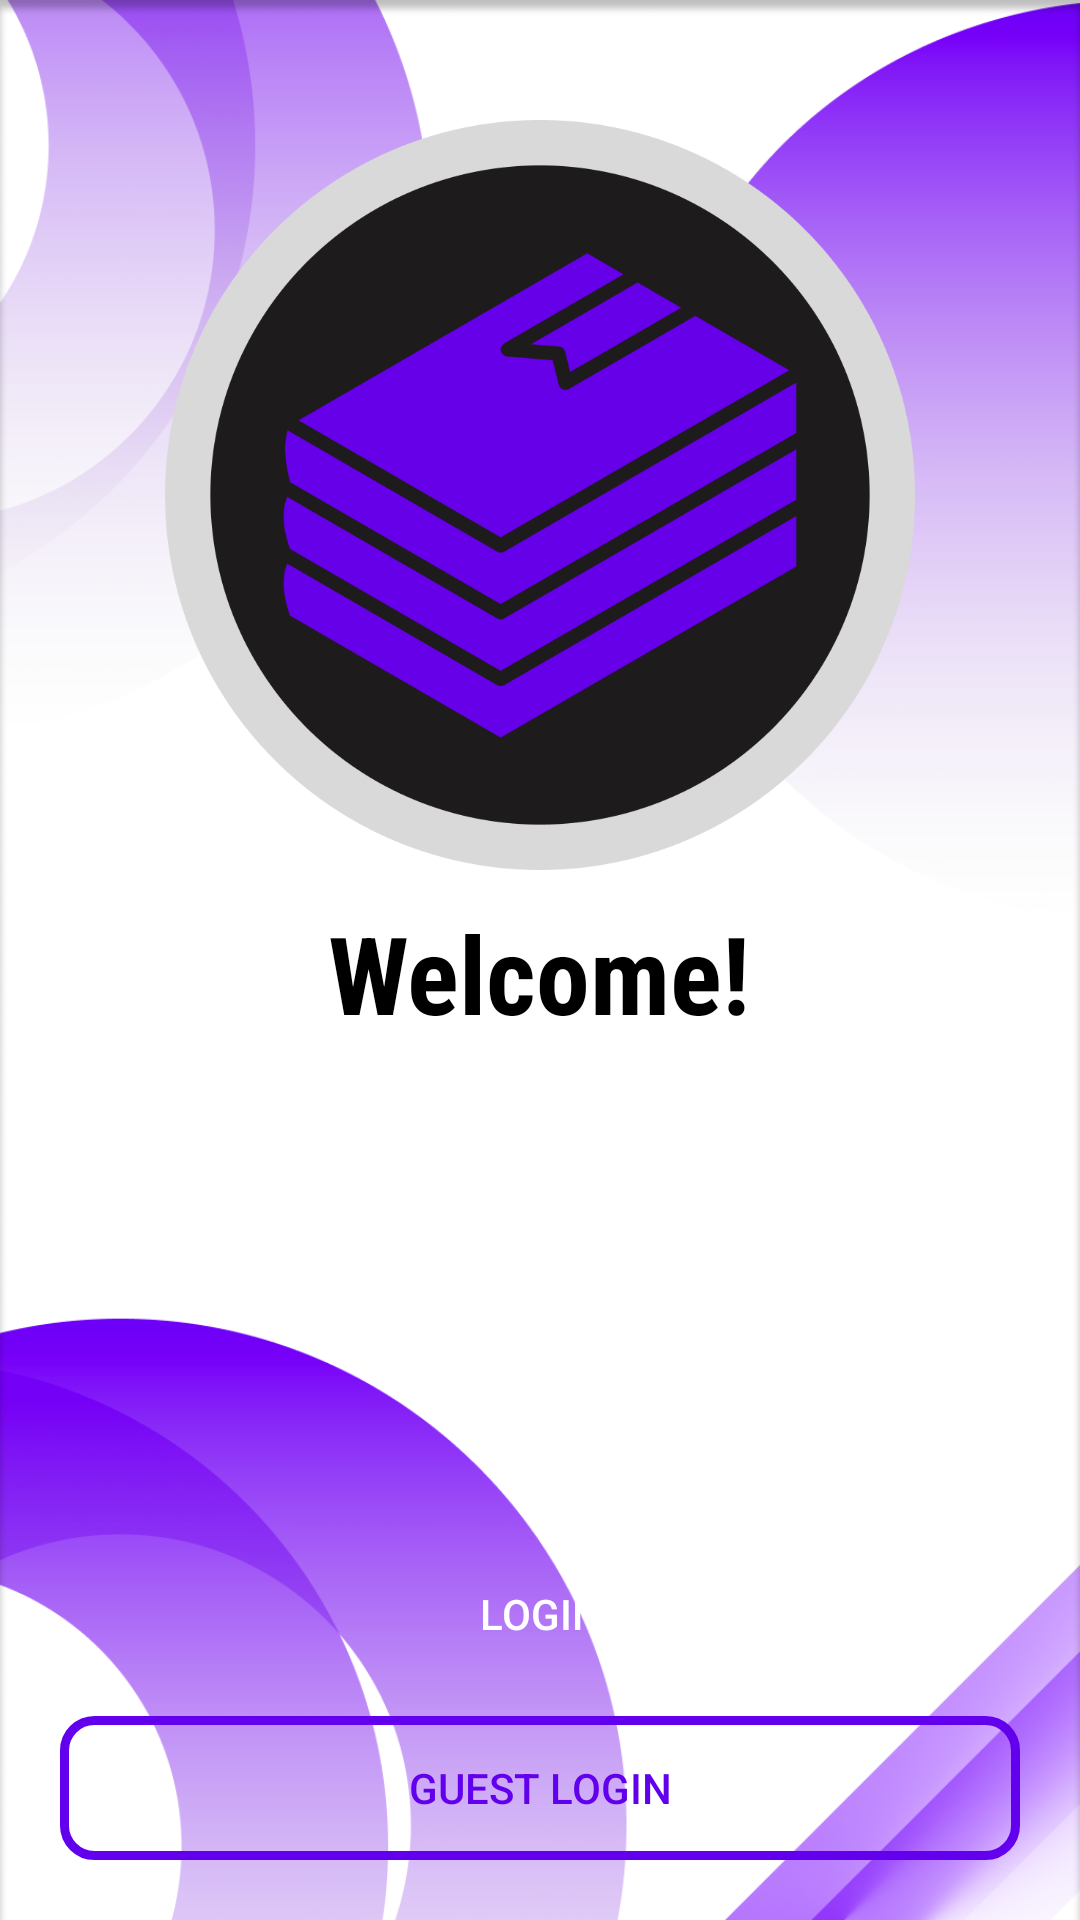

This screen was rendered from an Android layout file. Write that file and the resources it references.
<!-- AndroidManifest.xml: application theme Theme.MaterialComponents.Light.NoActionBar -->
<!-- res/layout/activity_main.xml -->
<?xml version="1.0" encoding="utf-8"?>
<RelativeLayout xmlns:android="http://schemas.android.com/apk/res/android"
    xmlns:app="http://schemas.android.com/apk/res-auto"
    xmlns:tools="http://schemas.android.com/tools"
    android:layout_width="match_parent"
    android:layout_height="match_parent"
    android:background="@drawable/img_5"
    android:padding="20dp"
    tools:context=".MainActivity">
<ImageView
    android:id="@+id/iconIv"
    android:layout_width="250dp"
    android:layout_height="250dp"
    android:layout_centerHorizontal="true"
    android:layout_marginTop="20dp"
    android:src="@drawable/img_1"
    />

    <TextView
        android:layout_width="wrap_content"
        android:layout_height="wrap_content"
        android:layout_below="@id/iconIv"
        android:layout_centerHorizontal="true"
        android:layout_marginTop="10dp"
        android:text="Welcome!"
        android:textColor="@color/black"
        android:fontFamily="sans-serif-condensed"
        android:textStyle="bold"
        android:textSize="36sp"/>
    <Button
        android:id="@+id/loginBtn"
        android:layout_width="match_parent"
        android:layout_height="wrap_content"
        android:layout_marginBottom="10dp"
        android:background="@drawable/shape_button01"
        android:layout_above="@id/skipBtn"
        android:text="Login"
        android:textAllCaps="true"
        android:textColor="@color/white"/>
    <Button
        android:id="@+id/skipBtn"
        android:layout_width="match_parent"
        android:layout_height="wrap_content"
        android:layout_alignParentBottom="true"
        android:textColor="@color/purple_500"
        android:background="@drawable/shape_button02"
        android:text="Guest Login"
        android:textAllCaps="true"
        />




</RelativeLayout>
<!-- resources referenced by this layout -->
<resources>
  <color name="black">#FF000000</color>
  <color name="purple_500">#FF6200EE</color>
  <color name="white">#FFFFFFFF</color>
  <!-- drawable img_1: png bitmap (drawable, 44132 bytes) -->
  <!-- drawable img_5: png bitmap (drawable, 167672 bytes) -->
  <!-- drawable shape_button02 (drawable) -->
  <?xml version="1.0" encoding="utf-8"?>
  <shape xmlns:android="http://schemas.android.com/apk/res/android"
      android:shape="rectangle">
  
      <solid android:color="@android:color/transparent"/>
      <corners android:radius="10dp"/>
      <stroke android:color="@color/purple_500"
          android:width="3dp"/>
  
  </shape>
</resources>
